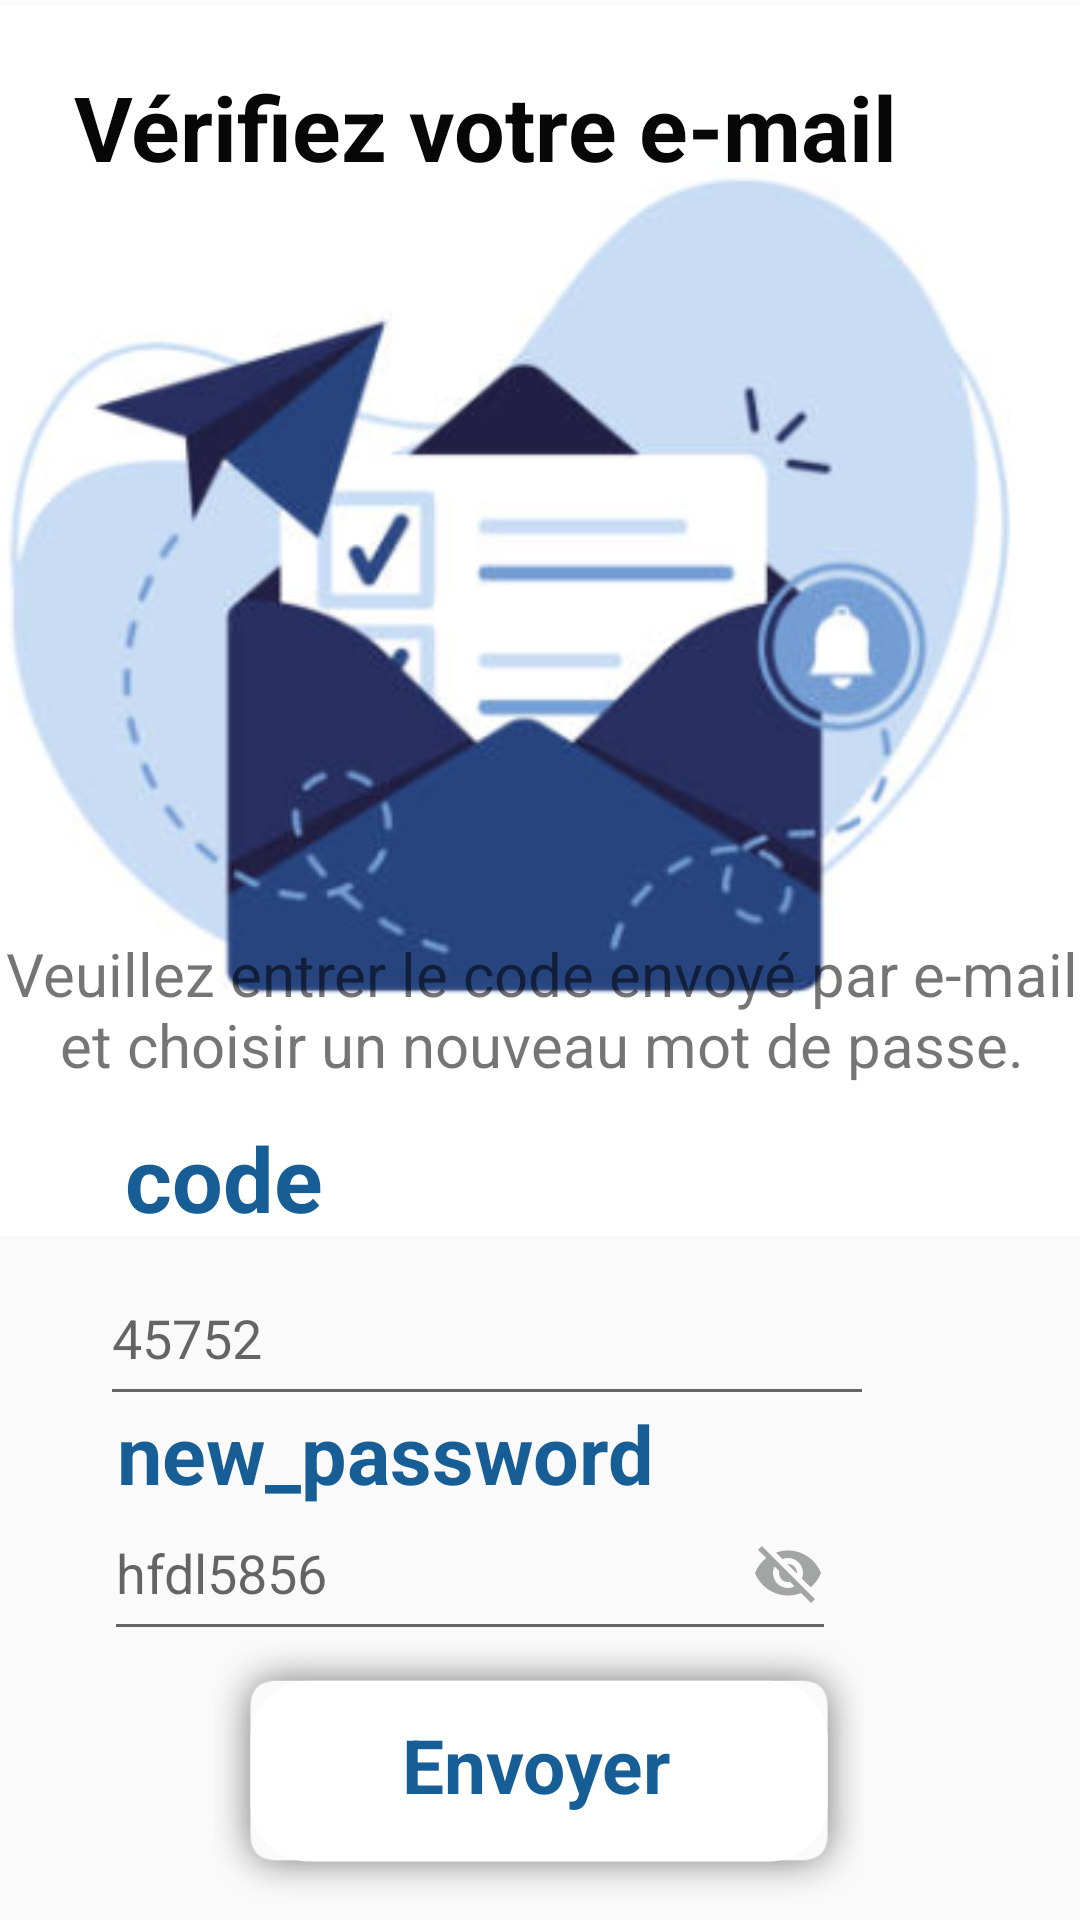

Layout XML and referenced resources for this Android screen:
<!-- AndroidManifest.xml: application theme AppTheme -->
<!-- res/layout/activity_new_password.xml -->
<?xml version="1.0" encoding="utf-8"?>
<androidx.constraintlayout.widget.ConstraintLayout xmlns:android="http://schemas.android.com/apk/res/android"
    xmlns:app="http://schemas.android.com/apk/res-auto"
    xmlns:tools="http://schemas.android.com/tools"
    android:layout_width="match_parent"
    android:layout_height="match_parent"
    tools:context=".new_password">

    <ImageView
        android:id="@+id/imageView41"
        android:layout_width="616dp"
        android:layout_height="410dp"
        app:layout_constraintBottom_toBottomOf="parent"
        app:layout_constraintEnd_toEndOf="parent"
        app:layout_constraintHorizontal_bias="0.551"
        app:layout_constraintStart_toStartOf="parent"
        app:layout_constraintTop_toTopOf="parent"
        app:layout_constraintVertical_bias="0.009"
        app:srcCompat="@drawable/verification" />

    <TextView
        android:id="@+id/textView30"
        android:layout_width="311dp"
        android:layout_height="57dp"
        android:text="Vérifiez votre e-mail"
        android:textColor="#070707"
        android:textSize="30dp"
        android:textStyle="bold"
        app:layout_constraintBottom_toBottomOf="parent"
        app:layout_constraintEnd_toEndOf="parent"
        app:layout_constraintStart_toStartOf="parent"
        app:layout_constraintTop_toTopOf="parent"
        app:layout_constraintVertical_bias="0.038" />

    <TextView
        android:id="@+id/textView14"
        android:layout_width="379dp"
        android:layout_height="72dp"
        android:gravity="center"
        android:text="Veuillez entrer le code envoyé par e-mail et choisir un nouveau mot de passe."
        android:textSize="20dp"
        app:layout_constraintBottom_toBottomOf="parent"
        app:layout_constraintEnd_toEndOf="parent"
        app:layout_constraintStart_toStartOf="parent"
        app:layout_constraintTop_toTopOf="parent"
        app:layout_constraintVertical_bias="0.529" />

    <TextView
        android:id="@+id/textView31"
        android:layout_width="103dp"
        android:layout_height="52dp"
        android:text="code"
        android:textColor="#175E97"
        android:textSize="30dp"
        android:textStyle="bold"
        app:layout_constraintBottom_toBottomOf="parent"
        app:layout_constraintEnd_toEndOf="parent"
        app:layout_constraintHorizontal_bias="0.162"
        app:layout_constraintStart_toStartOf="parent"
        app:layout_constraintTop_toTopOf="parent"
        app:layout_constraintVertical_bias="0.633" />

    <EditText
        android:id="@+id/code"
        android:layout_width="258dp"
        android:layout_height="55dp"
        android:ems="10"
        android:hint="45752"
        android:inputType="number"
        app:layout_constraintBottom_toBottomOf="parent"
        app:layout_constraintEnd_toEndOf="parent"
        app:layout_constraintHorizontal_bias="0.326"
        app:layout_constraintStart_toStartOf="parent"
        app:layout_constraintTop_toTopOf="parent"
        app:layout_constraintVertical_bias="0.713" />

    <TextView
        android:id="@+id/textView32"
        android:layout_width="wrap_content"
        android:layout_height="wrap_content"
        android:text="new_password"
        android:textColor="#175E97"
        android:textSize="27dp"
        android:textStyle="bold"
        app:layout_constraintBottom_toBottomOf="parent"
        app:layout_constraintEnd_toEndOf="parent"
        app:layout_constraintHorizontal_bias="0.215"
        app:layout_constraintStart_toStartOf="parent"
        app:layout_constraintTop_toTopOf="parent"
        app:layout_constraintVertical_bias="0.772" />

    <EditText
        android:id="@+id/editTextText13"
        android:layout_width="244dp"
        android:layout_height="55dp"
        android:ems="10"
        android:inputType="textPassword"
        app:layout_constraintBottom_toBottomOf="parent"
        app:layout_constraintEnd_toEndOf="parent"
        app:layout_constraintHorizontal_bias="0.299"
        app:layout_constraintStart_toStartOf="parent"
        app:layout_constraintTop_toTopOf="parent"
        app:layout_constraintVertical_bias="0.847"
        android:hint="hfdl5856"
        android:drawableEnd="@drawable/visibilite_off"
        />

    <ImageView
        android:id="@+id/imageView42"
        android:layout_width="274dp"
        android:layout_height="91dp"
        app:layout_constraintBottom_toBottomOf="parent"
        app:layout_constraintEnd_toEndOf="parent"
        app:layout_constraintHorizontal_bias="0.496"
        app:layout_constraintStart_toStartOf="parent"
        app:layout_constraintTop_toTopOf="parent"
        app:layout_constraintVertical_bias="0.992"
        app:srcCompat="@drawable/shadow" />

    <TextView
        android:id="@+id/textView34"
        android:layout_width="124dp"
        android:layout_height="45dp"
        android:gravity="center"
        android:text="Envoyer"
        android:textColor="#175E97"
        android:textSize="25dp"
        android:textStyle="bold"
        app:layout_constraintBottom_toBottomOf="@+id/imageView42"
        app:layout_constraintEnd_toEndOf="@+id/imageView42"
        app:layout_constraintHorizontal_bias="0.494"
        app:layout_constraintStart_toStartOf="@+id/imageView42"
        app:layout_constraintTop_toTopOf="@+id/imageView42"
        app:layout_constraintVertical_bias="0.457" />

</androidx.constraintlayout.widget.ConstraintLayout>
<!-- resources referenced by this layout -->
<resources>
  <!-- drawable shadow (drawable) -->
  <?xml version="1.0" encoding="utf-8"?>
  <layer-list xmlns:android="http://schemas.android.com/apk/res/android">
      <item android:drawable="@drawable/shadow_3"/>
      <item>
          <shape android:shape="rectangle">
              <corners android:radius="45dp"/>
              <solid android:color="#ffff"/>
  
                  />
  
  
          </shape>
      </item>
  
  </layer-list>
  <!-- drawable verification: png bitmap (drawable, 83600 bytes) -->
  <!-- drawable visibilite_off (drawable) -->
  <vector android:height="24dp" android:tint="#A3A5A5"
      android:viewportHeight="24" android:viewportWidth="24"
      android:width="24dp" xmlns:android="http://schemas.android.com/apk/res/android">
      <path android:fillColor="@android:color/white" android:pathData="M12,7c2.76,0 5,2.24 5,5 0,0.65 -0.13,1.26 -0.36,1.83l2.92,2.92c1.51,-1.26 2.7,-2.89 3.43,-4.75 -1.73,-4.39 -6,-7.5 -11,-7.5 -1.4,0 -2.74,0.25 -3.98,0.7l2.16,2.16C10.74,7.13 11.35,7 12,7zM2,4.27l2.28,2.28 0.46,0.46C3.08,8.3 1.78,10.02 1,12c1.73,4.39 6,7.5 11,7.5 1.55,0 3.03,-0.3 4.38,-0.84l0.42,0.42L19.73,22 21,20.73 3.27,3 2,4.27zM7.53,9.8l1.55,1.55c-0.05,0.21 -0.08,0.43 -0.08,0.65 0,1.66 1.34,3 3,3 0.22,0 0.44,-0.03 0.65,-0.08l1.55,1.55c-0.67,0.33 -1.41,0.53 -2.2,0.53 -2.76,0 -5,-2.24 -5,-5 0,-0.79 0.2,-1.53 0.53,-2.2zM11.84,9.02l3.15,3.15 0.02,-0.16c0,-1.66 -1.34,-3 -3,-3l-0.17,0.01z"/>
  </vector>
  <style name="AppTheme" parent="Theme.AppCompat.DayNight.NoActionBar">
  
      </style>
</resources>
